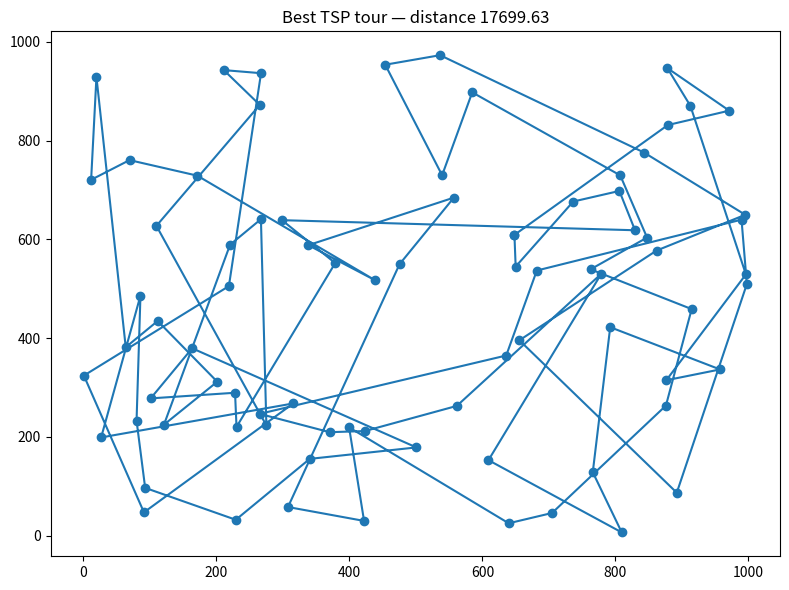
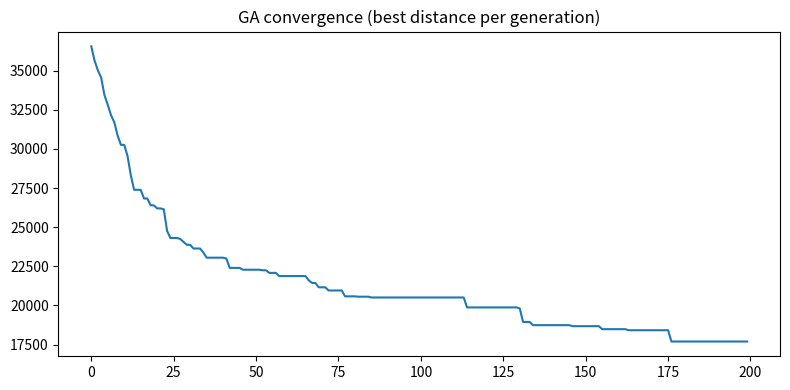

Here is the Python script that generated these plots, in order:
#!/usr/bin/env python3
import math, random, time
from typing import List, Tuple
import matplotlib.pyplot as plt
random.seed(42)

def euclidean(a: Tuple[float,float], b: Tuple[float,float]) -> float:
    return math.hypot(a[0]-b[0], a[1]-b[1])

def total_distance(tour: List[int], cities: List[Tuple[float,float]]) -> float:
    d = 0.0
    n = len(tour)
    for i in range(n):
        d += euclidean(cities[tour[i]], cities[tour[(i+1)%n]])
    return d

def create_random_tour(n: int) -> List[int]:
    tour = list(range(n))
    random.shuffle(tour)
    return tour

def initial_population(pop_size: int, n_cities: int) -> List[List[int]]:
    return [create_random_tour(n_cities) for _ in range(pop_size)]

def tournament_selection(pop: List[List[int]], cities: List[Tuple[float,float]], k=5) -> List[int]:
    selected = random.sample(pop, k)
    selected.sort(key=lambda t: total_distance(t, cities))
    return selected[0][:]

def ordered_crossover(parent1: List[int], parent2: List[int]) -> Tuple[List[int], List[int]]:
    n = len(parent1)
    a, b = sorted(random.sample(range(n), 2))
    child1 = [-1]*n
    child2 = [-1]*n
    child1[a:b+1] = parent1[a:b+1]
    child2[a:b+1] = parent2[a:b+1]
    def fill(child, donor):
        n = len(child)
        donor_iter = (x for x in donor if x not in child)
        for i in range(n):
            idx = (b+1 + i) % n
            if child[idx] == -1:
                try:
                    child[idx] = next(donor_iter)
                except StopIteration:
                    break
    fill(child1, parent2)
    fill(child2, parent1)
    return child1, child2

def swap_mutation(tour: List[int], mutation_rate: float) -> None:
    n = len(tour)
    for i in range(n):
        if random.random() < mutation_rate:
            j = random.randrange(n)
            tour[i], tour[j] = tour[j], tour[i]

def run_ga(cities, pop_size=200, generations=200, tournament_k=5, mutation_rate=0.02, elite_size=2, verbose=False):
    n = len(cities)
    pop = initial_population(pop_size, n)
    best_history = []
    start = time.time()
    for gen in range(generations):
        pop.sort(key=lambda t: total_distance(t, cities))
        best = pop[0]
        best_dist = total_distance(best, cities)
        best_history.append(best_dist)
        if verbose and (gen%10==0 or gen==generations-1):
            print(f"Gen {gen:4d}: best distance = {best_dist:.4f}")
        new_pop = [pop[i][:] for i in range(elite_size)]
        while len(new_pop) < pop_size:
            p1 = tournament_selection(pop, cities, k=tournament_k)
            p2 = tournament_selection(pop, cities, k=tournament_k)
            if p1 == p2:
                p2 = tournament_selection(pop, cities, k=tournament_k)
            c1, c2 = ordered_crossover(p1, p2)
            swap_mutation(c1, mutation_rate)
            swap_mutation(c2, mutation_rate)
            new_pop.append(c1)
            if len(new_pop) < pop_size:
                new_pop.append(c2)
        pop = new_pop
    duration = time.time()-start
    pop.sort(key=lambda t: total_distance(t, cities))
    best = pop[0]
    best_dist = total_distance(best, cities)
    return {"best_tour": best, "best_distance": best_dist, "history": best_history, "duration": duration}

def generate_cities(n=80, scale=1000):
    return [(random.random()*scale, random.random()*scale) for _ in range(n)]

if __name__ == "__main__":
    cities = generate_cities(80, scale=1000)
    res = run_ga(cities, pop_size=200, generations=200, tournament_k=5, mutation_rate=0.02, elite_size=4, verbose=True)
    print("Best distance:", res["best_distance"], "time:", res["duration"])
    tour = res["best_tour"]
    xs = [cities[i][0] for i in tour] + [cities[tour[0]][0]]
    ys = [cities[i][1] for i in tour] + [cities[tour[0]][1]]
    plt.figure(figsize=(8,6))
    plt.plot(xs, ys, marker='o')
    plt.title(f"Best TSP tour — distance {res['best_distance']:.2f}")
    plt.tight_layout()
    plt.savefig("tsp_best_tour.png")
    plt.figure(figsize=(8,4))
    plt.plot(res["history"])
    plt.title("GA convergence (best distance per generation)")
    plt.tight_layout()
    plt.savefig("tsp_convergence.png")
    print("Saved plots: tsp_best_tour.png, tsp_convergence.png")
